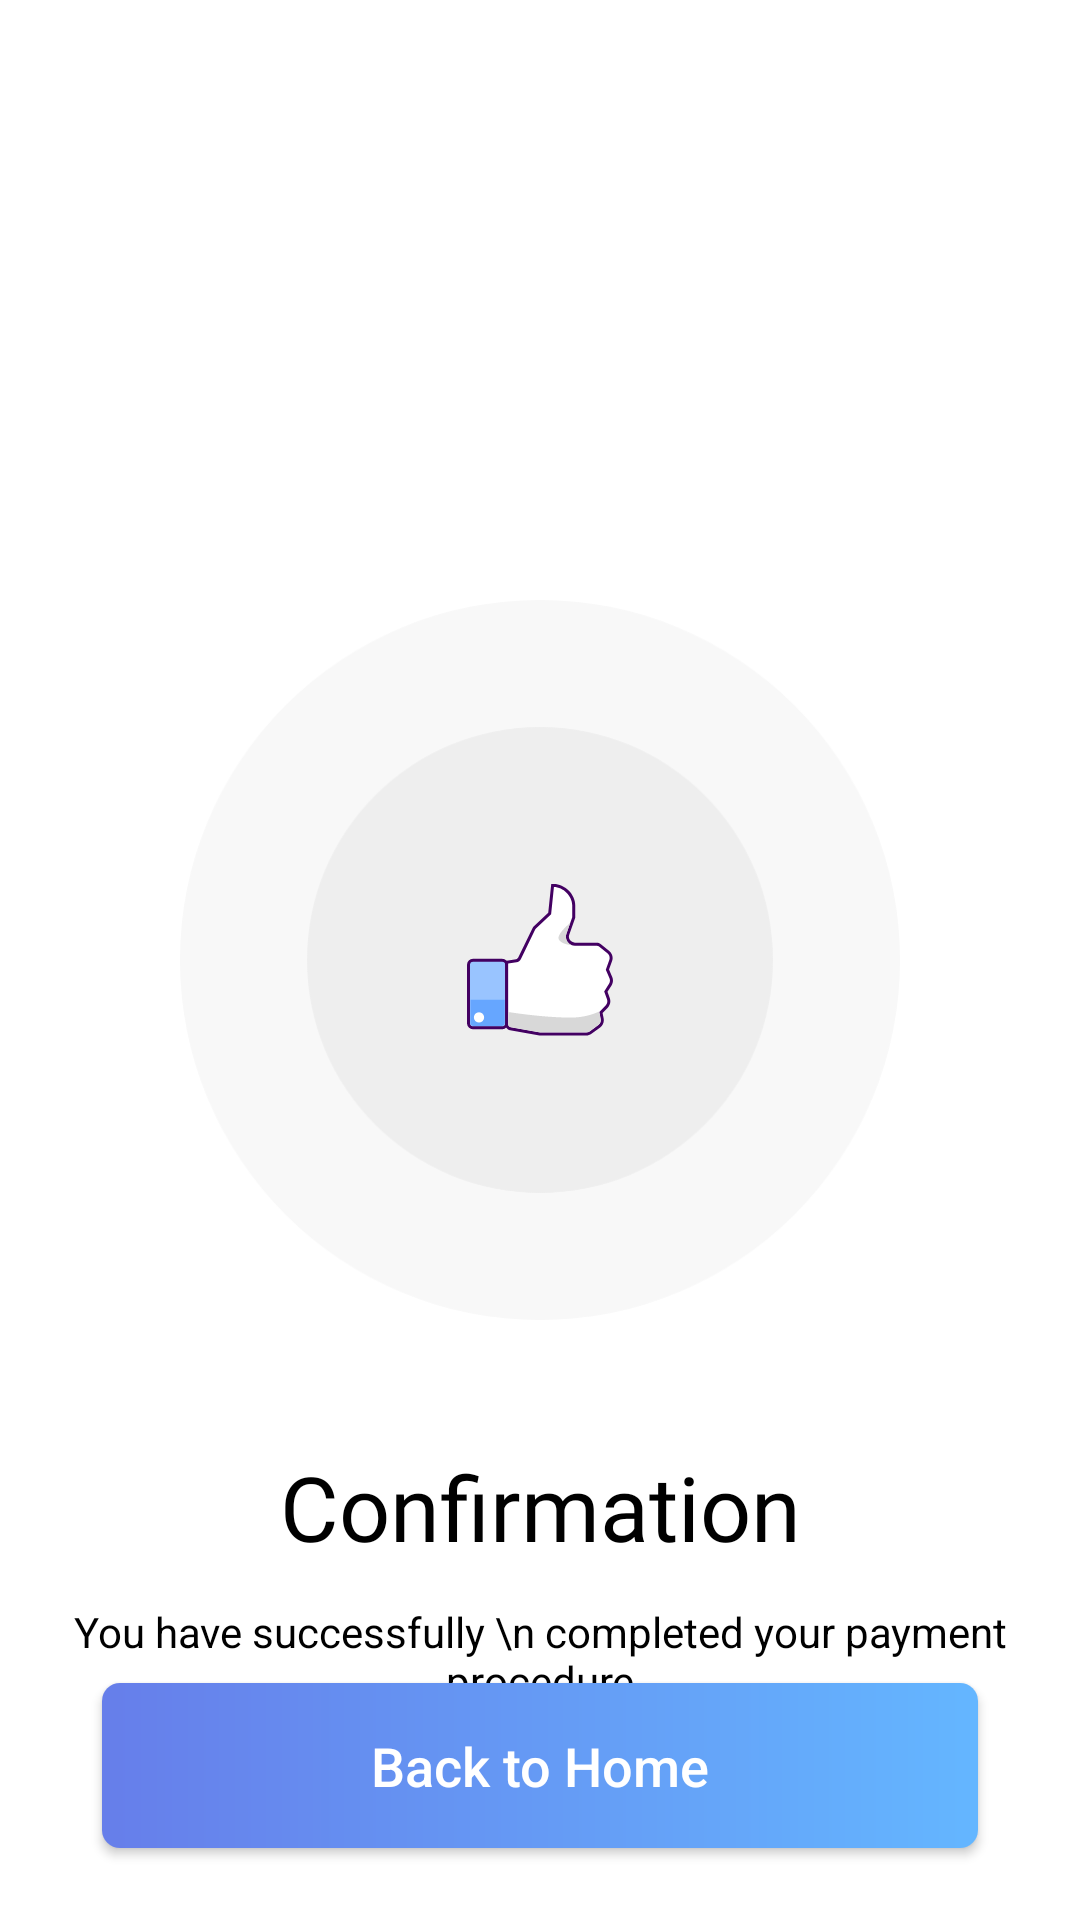

Layout XML and referenced resources for this Android screen:
<!-- AndroidManifest.xml: application theme Theme.Ecommerce -->
<!-- res/layout/activity_confirmation.xml -->
<?xml version="1.0" encoding="utf-8"?>
<RelativeLayout xmlns:android="http://schemas.android.com/apk/res/android"
    xmlns:app="http://schemas.android.com/apk/res-auto"
    xmlns:tools="http://schemas.android.com/tools"
    android:layout_width="match_parent"
    android:layout_height="match_parent"
    android:background="@color/white"
    tools:context=".presentation.ui.buyers.ConfirmationActivity">

    <ImageView
        android:id="@+id/confirmation_background"
        android:layout_width="240dp"
        android:layout_height="240dp"
        android:layout_centerHorizontal="true"
        android:layout_marginTop="200dp"
        android:src="@drawable/confirmation_background" />

    <ImageView
        android:layout_width="wrap_content"
        android:layout_height="wrap_content"
        android:layout_alignTop="@id/confirmation_background"
        android:layout_alignBottom="@id/confirmation_background"
        android:layout_centerHorizontal="true"
        android:src="@drawable/confirmation_logo" />


    <TextView
        android:id="@+id/confirmation_txt"
        android:layout_width="match_parent"
        android:layout_height="wrap_content"
        android:layout_below="@id/confirmation_background"
        android:layout_marginTop="42dp"
        android:fontFamily="@font/arsenal"
        android:text="Confirmation"
        android:textAlignment="center"
        android:textColor="@color/black"
        android:textSize="30sp" />

    <TextView
        android:layout_width="match_parent"
        android:layout_height="wrap_content"
        android:layout_below="@id/confirmation_txt"
        android:layout_marginTop="12dp"
        android:text="You have successfully \n
completed your payment procedure"
        android:textAlignment="center"
        android:textColor="@color/black"
        android:textSize="14sp" />

    <Button
        android:id="@+id/confirmation_back_to_home_btn"
        android:layout_width="match_parent"
        android:layout_height="55dp"
        android:layout_alignParentBottom="true"
        android:layout_centerHorizontal="true"
        android:layout_marginHorizontal="34dp"
        android:layout_marginBottom="24dp"
        android:background="@drawable/buttons"
        android:text="Back to Home"
        android:textAllCaps="false"
        android:textColor="@color/white"
        android:textSize="18sp" />

</RelativeLayout>
<!-- resources referenced by this layout -->
<resources>
  <color name="black">#FF000000</color>
  <color name="white">#FFFFFFFF</color>
  <!-- drawable buttons (drawable) -->
  <?xml version="1.0" encoding="utf-8"?>
  <shape xmlns:android="http://schemas.android.com/apk/res/android"
      android:shape="rectangle">
      <gradient android:startColor="#667EEA"
          android:endColor="#64B6FF"/>
      <corners android:radius="6dp" />
  </shape>
  <!-- drawable confirmation_background: png bitmap (drawable-hdpi, 12559 bytes) -->
  <!-- drawable confirmation_logo: png bitmap (drawable-hdpi, 2322 bytes) -->
  <style name="Theme.Ecommerce" parent="Theme.AppCompat.Light.NoActionBar">
          
          <item name="colorPrimary">@color/colorPrimaryDark</item>
          <item name="colorPrimaryVariant">@color/colorPrimaryDark</item>
          <item name="colorOnPrimary">@color/colorPrimaryDark</item>
          <item name="android:windowLightStatusBar" tools:targetApi="m">true</item>
          
          <item name="colorSecondary">@color/colorPrimary</item>
          <item name="colorSecondaryVariant">@color/teal_700</item>
          <item name="colorOnSecondary">@color/black</item>
          
          <item name="android:statusBarColor" tools:targetApi="l">@color/colorPrimaryDark</item>
          
      </style>
  <color name="colorPrimaryDark">#ffff</color>
  <color name="colorPrimary">#667EEA</color>
  <color name="teal_700">#FF018786</color>
</resources>
